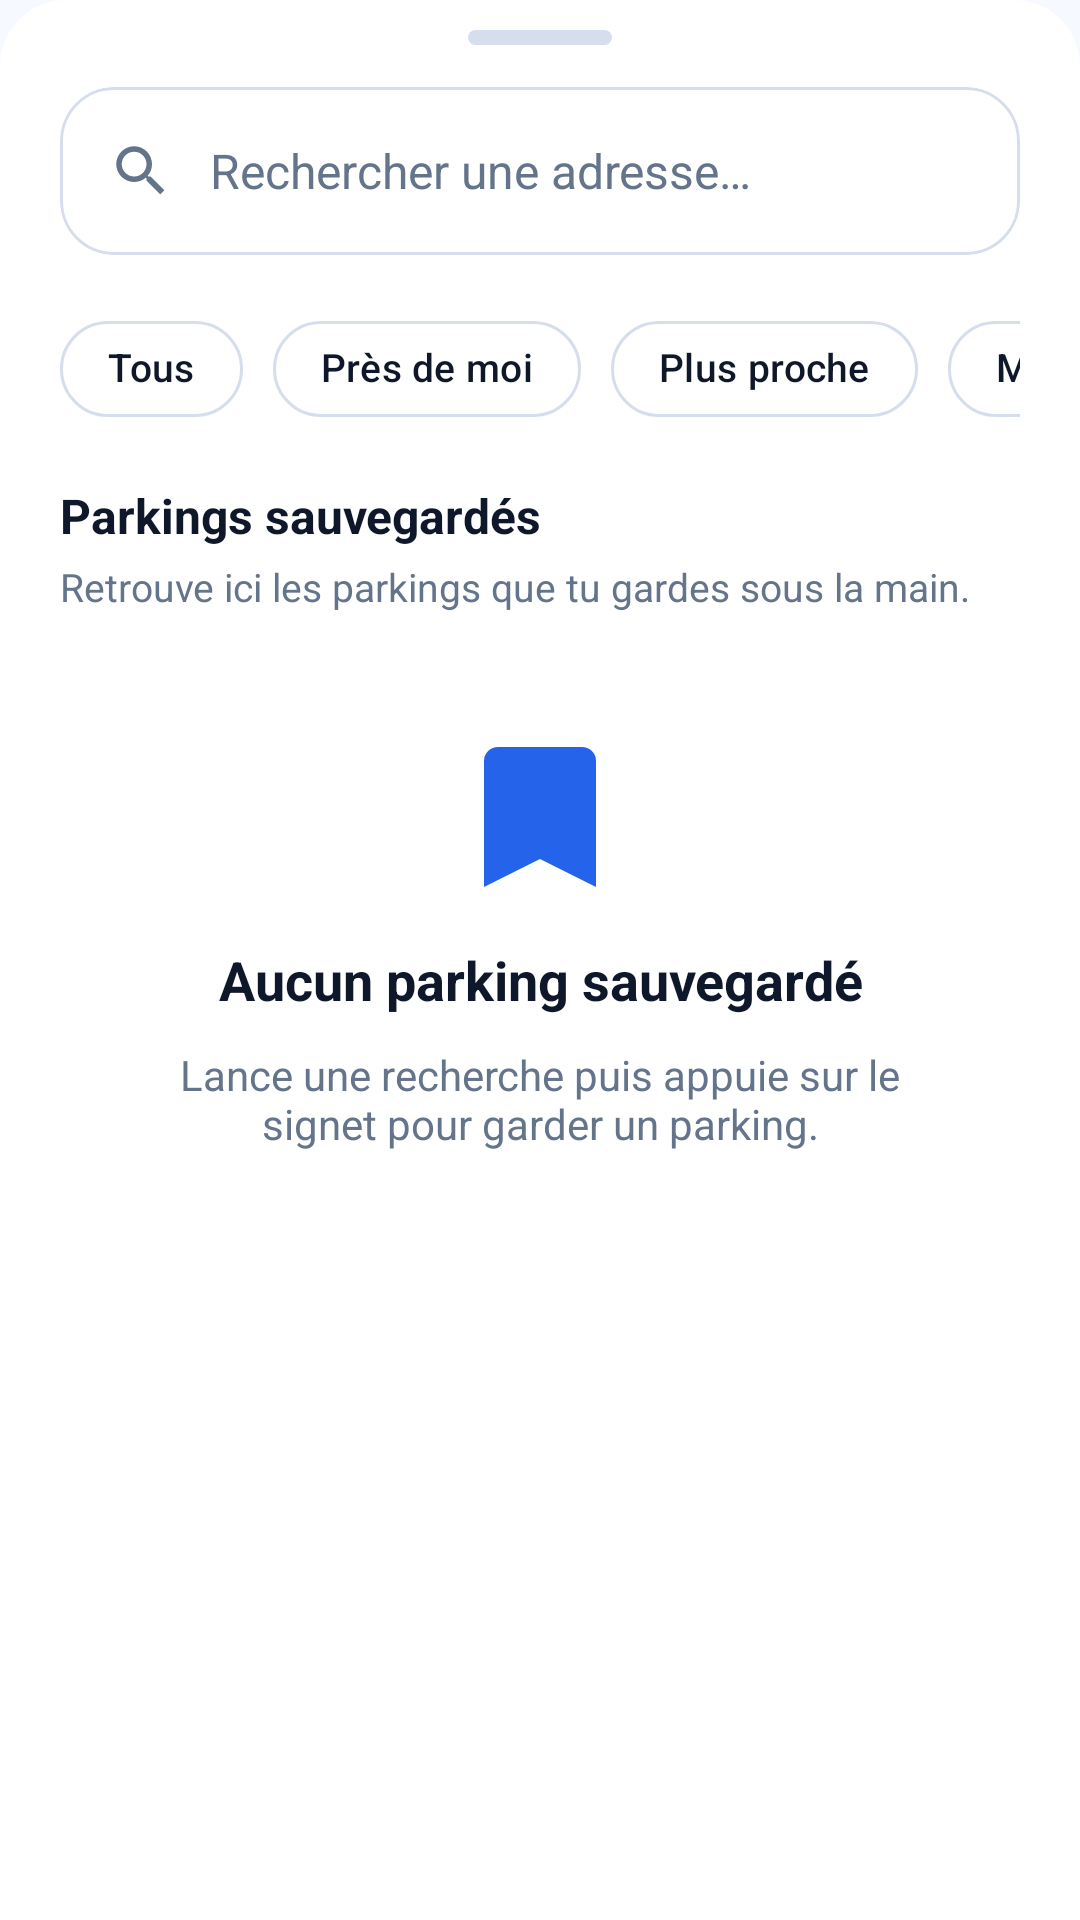

Write the Android layout XML for this screen, with the resource values it uses.
<!-- AndroidManifest.xml: application theme Theme.ParkSmart -->
<!-- res/layout/activity_bottomsheethome.xml -->
<?xml version="1.0" encoding="utf-8"?>
<androidx.constraintlayout.widget.ConstraintLayout
    xmlns:android="http://schemas.android.com/apk/res/android"
    xmlns:app="http://schemas.android.com/apk/res-auto"
    xmlns:tools="http://schemas.android.com/tools"
    android:id="@+id/bottomSheetContent"
    android:layout_width="match_parent"
    android:layout_height="match_parent"
    android:background="@drawable/bg_sheet"
    android:paddingStart="@dimen/space_l"
    android:paddingEnd="@dimen/space_l"
    android:paddingTop="@dimen/space_s"
    android:paddingBottom="@dimen/space_m">

    <View
        android:id="@+id/handle"
        android:layout_width="48dp"
        android:layout_height="5dp"
        android:background="@drawable/bg_handle"
        app:layout_constraintEnd_toEndOf="parent"
        app:layout_constraintStart_toStartOf="parent"
        app:layout_constraintTop_toTopOf="parent" />

    <com.google.android.material.card.MaterialCardView
        android:id="@+id/btnSearchInSheet"
        android:layout_width="0dp"
        android:layout_height="56dp"
        android:layout_marginTop="@dimen/space_m"
        android:clickable="true"
        android:focusable="true"
        android:foreground="?attr/selectableItemBackground"
        app:cardBackgroundColor="@color/ps_surface"
        app:cardCornerRadius="18dp"
        app:cardElevation="0dp"
        app:layout_constraintEnd_toEndOf="parent"
        app:layout_constraintStart_toStartOf="parent"
        app:layout_constraintTop_toBottomOf="@id/handle"
        app:strokeColor="@color/ps_outline"
        app:strokeWidth="1dp">

        <LinearLayout
            android:layout_width="match_parent"
            android:layout_height="match_parent"
            android:gravity="center_vertical"
            android:orientation="horizontal"
            android:paddingStart="16dp"
            android:paddingEnd="16dp">

            <ImageView
                android:layout_width="22dp"
                android:layout_height="22dp"
                android:contentDescription="@string/home_search_placeholder"
                android:src="@drawable/ic_search"
                android:tint="@color/ps_text_muted" />

            <TextView
                android:layout_width="wrap_content"
                android:layout_height="wrap_content"
                android:layout_marginStart="12dp"
                android:text="@string/home_search_placeholder"
                android:textColor="@color/ps_text_muted"
                android:textSize="16sp" />
        </LinearLayout>
    </com.google.android.material.card.MaterialCardView>

    <HorizontalScrollView
        android:id="@+id/filtersScroll"
        android:layout_width="0dp"
        android:layout_height="wrap_content"
        android:layout_marginTop="@dimen/space_m"
        android:overScrollMode="never"
        android:scrollbars="none"
        app:layout_constraintEnd_toEndOf="parent"
        app:layout_constraintStart_toStartOf="parent"
        app:layout_constraintTop_toBottomOf="@id/btnSearchInSheet">

        <com.google.android.material.chip.ChipGroup
            android:id="@+id/chipGroupFilters"
            android:layout_width="wrap_content"
            android:layout_height="wrap_content"
            app:chipSpacingHorizontal="10dp"
            app:selectionRequired="false"
            app:singleSelection="true">

            <com.google.android.material.chip.Chip
                android:id="@+id/chipAll"
                style="@style/Widget.ParkSmart.FilterChip"
                android:layout_width="wrap_content"
                android:layout_height="wrap_content"
                android:checked="true"
                android:text="@string/filter_all" />

            <com.google.android.material.chip.Chip
                android:id="@+id/chipNearby"
                style="@style/Widget.ParkSmart.FilterChip"
                android:layout_width="wrap_content"
                android:layout_height="wrap_content"
                android:text="@string/filter_near_me" />

            <com.google.android.material.chip.Chip
                android:id="@+id/chipNearest"
                style="@style/Widget.ParkSmart.FilterChip"
                android:layout_width="wrap_content"
                android:layout_height="wrap_content"
                android:text="@string/filter_nearest" />

            <com.google.android.material.chip.Chip
                android:id="@+id/chipCheapest"
                style="@style/Widget.ParkSmart.FilterChip"
                android:layout_width="wrap_content"
                android:layout_height="wrap_content"
                android:text="@string/filter_cheapest" />

            <com.google.android.material.chip.Chip
                android:id="@+id/chipAvailability"
                style="@style/Widget.ParkSmart.FilterChip"
                android:layout_width="wrap_content"
                android:layout_height="wrap_content"
                android:text="@string/filter_availability" />

        </com.google.android.material.chip.ChipGroup>
    </HorizontalScrollView>

    <LinearLayout
        android:id="@+id/headerSavedActions"
        android:layout_width="0dp"
        android:layout_height="wrap_content"
        android:layout_marginTop="@dimen/space_m"
        android:gravity="center_vertical"
        android:orientation="horizontal"
        app:layout_constraintEnd_toEndOf="parent"
        app:layout_constraintStart_toStartOf="parent"
        app:layout_constraintTop_toBottomOf="@id/filtersScroll">

        <LinearLayout
            android:layout_width="0dp"
            android:layout_height="wrap_content"
            android:layout_weight="1"
            android:orientation="vertical">

            <TextView
                android:id="@+id/tvSavedTitle"
                android:layout_width="match_parent"
                android:layout_height="wrap_content"
                android:text="@string/home_saved_title"
                android:textColor="@color/ps_text"
                android:textSize="16sp"
                android:textStyle="bold" />

            <TextView
                android:id="@+id/tvSheetSubtitle"
                android:layout_width="match_parent"
                android:layout_height="wrap_content"
                android:layout_marginTop="4dp"
                android:text="@string/home_saved_subtitle"
                android:textColor="@color/ps_text_muted"
                android:textSize="13sp" />
        </LinearLayout>

        <TextView
            android:id="@+id/btnClearSaved"
            android:layout_width="wrap_content"
            android:layout_height="wrap_content"
            android:paddingStart="10dp"
            android:paddingTop="6dp"
            android:paddingEnd="10dp"
            android:paddingBottom="6dp"
            android:text="@string/action_clear_saved"
            android:textColor="@color/ps_primary"
            android:textStyle="bold"
            android:visibility="gone" />
    </LinearLayout>

    <ProgressBar
        android:id="@+id/progressSheet"
        android:layout_width="wrap_content"
        android:layout_height="wrap_content"
        android:visibility="gone"
        app:layout_constraintEnd_toEndOf="parent"
        app:layout_constraintTop_toBottomOf="@id/headerSavedActions" />

    <FrameLayout
        android:id="@+id/savedContainer"
        android:layout_width="0dp"
        android:layout_height="0dp"
        android:layout_marginTop="@dimen/space_s"
        app:layout_constraintBottom_toBottomOf="parent"
        app:layout_constraintEnd_toEndOf="parent"
        app:layout_constraintStart_toStartOf="parent"
        app:layout_constraintTop_toBottomOf="@id/headerSavedActions">

        <LinearLayout
            android:id="@+id/emptySaved"
            android:layout_width="match_parent"
            android:layout_height="wrap_content"
            android:gravity="center"
            android:orientation="vertical"
            android:padding="@dimen/space_xl"
            tools:visibility="visible">

            <ImageView
                android:layout_width="56dp"
                android:layout_height="56dp"
                android:contentDescription="@string/home_saved_title"
                android:src="@drawable/ic_nav_bookmark"
                android:tint="@color/ps_primary" />

            <TextView
                android:id="@+id/tvEmptySavedTitle"
                android:layout_width="wrap_content"
                android:layout_height="wrap_content"
                android:layout_marginTop="@dimen/space_m"
                android:gravity="center"
                android:text="@string/home_empty_saved_title"
                android:textColor="@color/ps_text"
                android:textSize="18sp"
                android:textStyle="bold" />

            <TextView
                android:id="@+id/tvEmptySavedSubtitle"
                android:layout_width="wrap_content"
                android:layout_height="wrap_content"
                android:layout_marginTop="@dimen/space_s"
                android:gravity="center"
                android:text="@string/home_empty_saved_subtitle"
                android:textColor="@color/ps_text_muted"
                android:textSize="14sp" />
        </LinearLayout>

        <androidx.recyclerview.widget.RecyclerView
            android:id="@+id/rvSavedParkings"
            android:layout_width="match_parent"
            android:layout_height="match_parent"
            android:clipToPadding="false"
            android:overScrollMode="never"
            android:paddingBottom="@dimen/space_xl"
            android:visibility="gone"
            tools:visibility="gone" />

    </FrameLayout>

</androidx.constraintlayout.widget.ConstraintLayout>
<!-- resources referenced by this layout -->
<resources>
  <color name="ps_outline">#D6DEEE</color>
  <color name="ps_primary">#2563EB</color>
  <color name="ps_surface">#FFFFFF</color>
  <color name="ps_text">#0F172A</color>
  <color name="ps_text_muted">#64748B</color>
  <dimen name="space_l">20dp</dimen>
  <dimen name="space_m">14dp</dimen>
  <dimen name="space_s">10dp</dimen>
  <dimen name="space_xl">30dp</dimen>
  <!-- drawable bg_handle (drawable) -->
  <?xml version="1.0" encoding="utf-8"?>
  <shape xmlns:android="http://schemas.android.com/apk/res/android">
      <solid android:color="@color/ps_outline"/>
      <corners android:radius="99dp"/>
  </shape>
  <!-- drawable bg_sheet (drawable) -->
  <?xml version="1.0" encoding="utf-8"?>
  <shape xmlns:android="http://schemas.android.com/apk/res/android">
      <solid android:color="@color/ps_surface"/>
      <corners
          android:topLeftRadius="22dp"
          android:topRightRadius="22dp"/>
  </shape>
  <!-- drawable ic_nav_bookmark (drawable) -->
  <vector xmlns:android="http://schemas.android.com/apk/res/android"
      android:width="24dp"
      android:height="24dp"
      android:viewportWidth="24"
      android:viewportHeight="24">
    <path
        android:fillColor="@color/white"
        android:pathData="M6,2h12a2,2 0,0 1,2 2v18l-8,-4 -8,4V4a2,2 0,0 1,2 -2z"/>
  </vector>
  <!-- drawable ic_search (drawable) -->
  <?xml version="1.0" encoding="utf-8"?>
  <vector xmlns:android="http://schemas.android.com/apk/res/android"
      android:width="24dp"
      android:height="24dp"
      android:viewportWidth="24"
      android:viewportHeight="24">
      <path
          android:fillColor="@color/white"
          android:pathData="M15.5,14h-0.79l-0.28,-0.27A6.47,6.47 0,0 0,16 9.5A6.5,6.5 0,1 0,9.5 16c1.61,0 3.09,-0.59 4.23,-1.57l0.27,0.28v0.79l5,4.99L20.49,19l-4.99,-5zM9.5,14C7.01,14 5,11.99 5,9.5S7.01,5 9.5,5S14,7.01 14,9.5S11.99,14 9.5,14z"/>
  </vector>
  <string name="action_clear_saved">Tout supprimer</string>
  <string name="filter_all">Tous</string>
  <string name="filter_availability">Dispo ↑</string>
  <string name="filter_cheapest">Moins cher</string>
  <string name="filter_near_me">Près de moi</string>
  <string name="filter_nearest">Plus proche</string>
  <string name="home_empty_saved_subtitle">Lance une recherche puis appuie sur le signet pour garder un parking.</string>
  <string name="home_empty_saved_title">Aucun parking sauvegardé</string>
  <string name="home_saved_subtitle">Retrouve ici les parkings que tu gardes sous la main.</string>
  <string name="home_saved_title">Parkings sauvegardés</string>
  <string name="home_search_placeholder">Rechercher une adresse…</string>
  <style name="Widget.ParkSmart.FilterChip" parent="Widget.Material3.Chip.Filter">
          <item name="android:textSize">13sp</item>
          <item name="chipCornerRadius">999dp</item>
          <item name="chipStrokeWidth">1dp</item>
          <item name="chipStrokeColor">@color/ps_outline</item>
          <item name="chipBackgroundColor">@color/ps_chip_bg</item>
          <item name="android:textColor">@color/ps_text</item>
          <item name="checkedIconVisible">false</item>
      </style>
  <style name="Theme.ParkSmart" parent="Base.Theme.ParkSmart" />
  <color name="white">#FFFFFF</color>
  <color name="ps_chip_bg">#00000000</color>
  <color name="ps_primary_container">#DBEAFE</color>
  <color name="ps_on_primary_container">#0B2A6F</color>
  <color name="ps_bg">#F6F9FF</color>
  <style name="Widget.ParkSmart.Button" parent="Widget.Material3.Button">
          <item name="cornerRadius">16dp</item>
          <item name="android:minHeight">52dp</item>
          <item name="android:textAllCaps">false</item>
          <item name="android:textStyle">bold</item>
          <item name="android:textSize">16sp</item>
          <item name="backgroundTint">@color/ps_primary</item>
      </style>
</resources>
